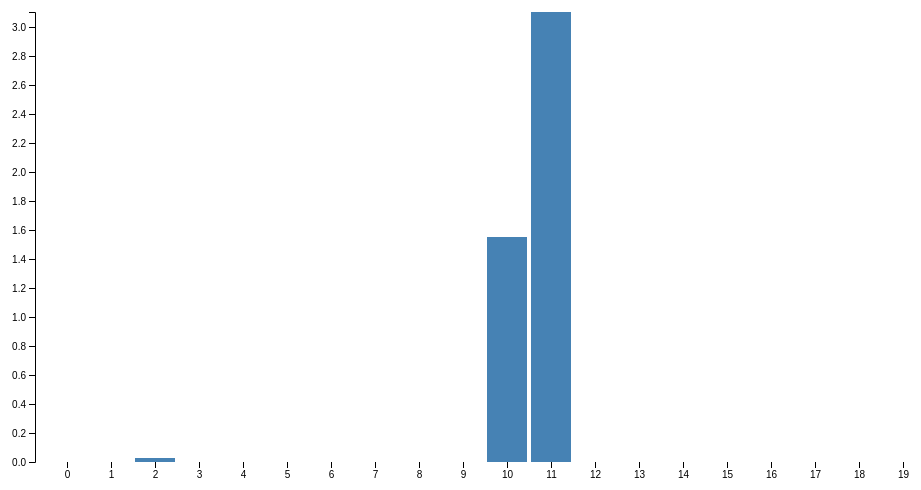
D3 v4 page, settled after 360 driven frames (6 s of simulated time); the page loaded 1 data file(s).



var svg = d3.select("svg"),
    margin = {top: 20, right: 20, bottom: 30, left: 40},
    width = +svg.attr("width") - margin.left - margin.right,
    height = +svg.attr("height") - margin.top - margin.bottom;

var x = d3.scaleBand().rangeRound([0, width]).padding(0.1),
    y = d3.scaleLinear().rangeRound([height, 0]);

var g = svg.append("g")
    .attr("transform", "translate(" + margin.left + "," + margin.top + ")");

function pluto(item, index) {
  var newitem = {'index':index, 'mm': item};
  return newitem;
};

d3.json("data.json", function(error, data) {
  if (error) throw error;

  pippo = data.mm;
  gibbone = pippo.map(pluto);


  x.domain(pippo.map(function(d, index) { return index; }));
  y.domain([0, d3.max(pippo)]);

  g.append("g")
      .attr("class", "axis axis--x")
      .attr("transform", "translate(0," + height + ")")
      .call(d3.axisBottom(x));

  g.append("g")
      .attr("class", "axis axis--y")
      .call(d3.axisLeft(y).ticks(10))
    .append("text")
      .attr("transform", "rotate(-90)")
      .attr("y", 6)
      .attr("dy", "0.71em")
      .attr("text-anchor", "end")
      .text("Frequency");

  g.selectAll(".bar")
    .data(gibbone)
    .enter().append("rect")
      .attr("class", "bar")
      .attr("x", function(d) { return x(d.index); })
      .attr("y", function(d) { return y(d.mm); })
      .attr("width", x.bandwidth())
      .attr("height", function(d) { return height - y(d.mm); });
});



### data: data.json
{
 "mm": [
  0.0,
  0.0,
  0.025,
  0.0,
  0.0,
  0.0,
  0.0,
  0.0,
  "... 12 more items"
 ]
}